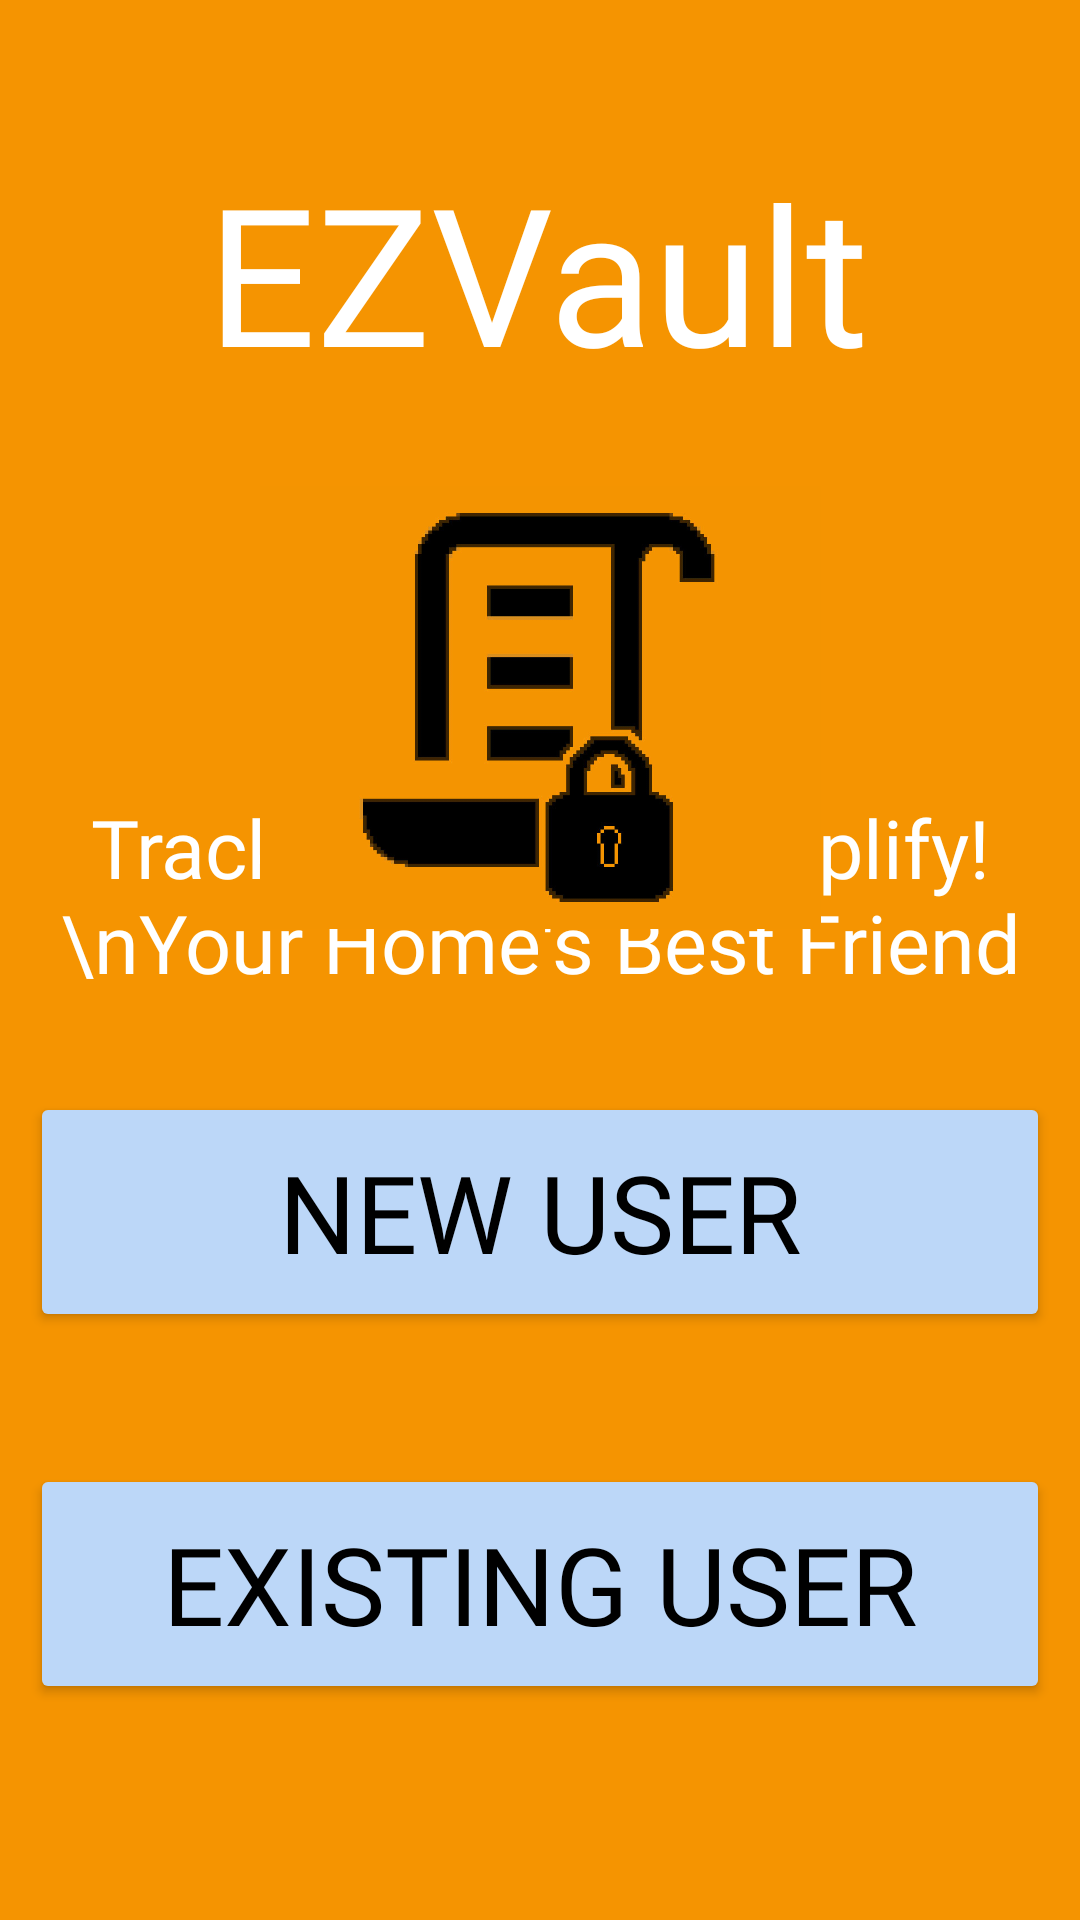

Android layout source for this screen:
<!-- AndroidManifest.xml: application theme Theme.EZVault -->
<!-- res/layout/fragment_welcome.xml -->
<?xml version="1.0" encoding="utf-8"?>
<androidx.constraintlayout.widget.ConstraintLayout xmlns:android="http://schemas.android.com/apk/res/android"
    xmlns:app="http://schemas.android.com/apk/res-auto"
    xmlns:tools="http://schemas.android.com/tools"
    android:layout_width="match_parent"
    android:layout_height="match_parent"
    android:background="@color/EZGuardOrange">


    <TextView
        android:id="@+id/textView2"
        android:layout_width="wrap_content"
        android:layout_height="wrap_content"
        android:layout_marginTop="48dp"
        android:fontFamily="@font/paytone_one"
        android:text="EZVault"
        android:textColor="@color/white"
        android:textSize="64sp"
        app:layout_constraintEnd_toEndOf="parent"
        app:layout_constraintHorizontal_bias="0.496"
        app:layout_constraintStart_toStartOf="parent"
        app:layout_constraintTop_toTopOf="parent" />

    <Button
        android:id="@+id/existing_user_button"
        android:layout_width="340dp"
        android:layout_height="80dp"
        android:layout_marginBottom="72dp"
        android:backgroundTint="#BCD7F8"
        android:fontFamily="@font/fredoka_one"
        android:text="Existing User"
        android:textColor="@color/black"
        android:textSize="36sp"
        app:layout_constraintBottom_toBottomOf="parent"
        app:layout_constraintEnd_toEndOf="parent"
        app:layout_constraintHorizontal_bias="0.507"
        app:layout_constraintStart_toStartOf="parent" />

    <Button
        android:id="@+id/new_user_button"
        android:layout_width="340dp"
        android:layout_height="80dp"
        android:layout_marginBottom="44dp"
        android:backgroundTint="#BCD7F8"
        android:fontFamily="@font/fredoka_one"
        android:text="New User"
        android:textColor="@color/black"
        android:textSize="36sp"
        app:layout_constraintBottom_toTopOf="@+id/existing_user_button"
        app:layout_constraintEnd_toEndOf="parent"
        app:layout_constraintHorizontal_bias="0.492"
        app:layout_constraintStart_toStartOf="parent" />

    <TextView
        android:id="@+id/slogan"
        android:layout_width="wrap_content"
        android:layout_height="wrap_content"
        android:layout_marginBottom="32dp"
        android:textSize="27sp"
        android:textAlignment="center"
        android:fontFamily="@font/paytone_one"
        android:text="Track, Organize, Simplify! \nYour Home's Best Friend"
        android:textColor="@color/white"
        app:layout_constraintBottom_toTopOf="@+id/new_user_button"
        app:layout_constraintEnd_toEndOf="parent"
        app:layout_constraintStart_toStartOf="parent" />

    <ImageView
        android:id="@+id/imageView3"
        android:layout_width="187dp"
        android:layout_height="189dp"
        android:layout_marginTop="8dp"
        app:layout_constraintEnd_toEndOf="parent"
        app:layout_constraintStart_toStartOf="parent"
        app:layout_constraintTop_toBottomOf="@+id/textView2"
        app:srcCompat="@drawable/logo" />

</androidx.constraintlayout.widget.ConstraintLayout>
<!-- resources referenced by this layout -->
<resources>
  <color name="EZGuardOrange">#F59401</color>
  <color name="black">#FF000000</color>
  <color name="white">#FFFFFFFF</color>
  <!-- drawable logo: png bitmap (drawable, 46310 bytes) -->
  <style name="Theme.EZVault" parent="Base.Theme.EZVault" />
  <style name="Base.Theme.EZVault" parent="Theme.Material3.DayNight.NoActionBar">
          
          
      </style>
</resources>
